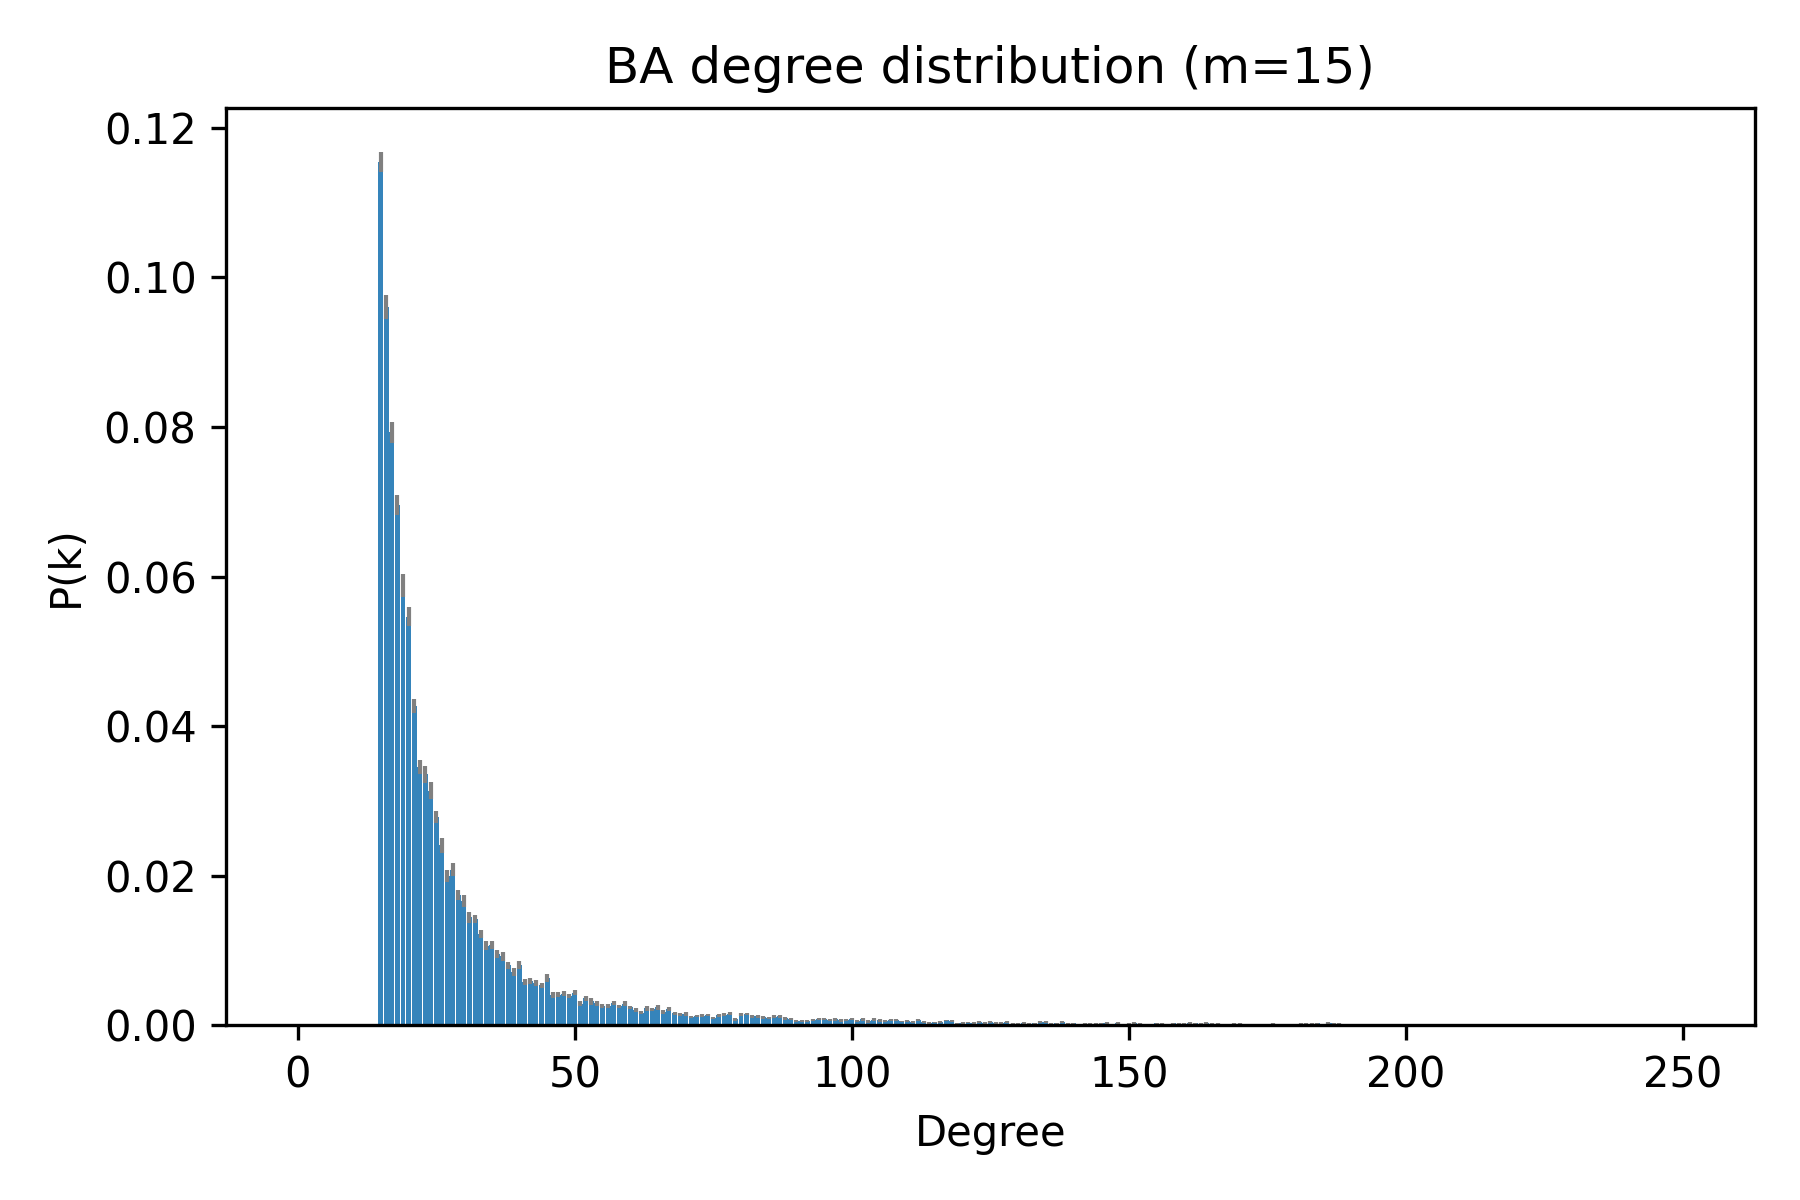

The table this chart was drawn from, first rows:
deg, pk_mean, pk_sem
0, 0.0, 0.0
1, 0.0, 0.0
2, 0.0, 0.0
3, 0.0, 0.0
4, 0.0, 0.0
5, 3.3333333333333335e-05, 3.333333333333333e-05
6, 0.0, 0.0
7, 0.0, 0.0
8, 0.0, 0.0
9, 0.0, 0.0
10, 0.0, 0.0
11, 0.0, 0.0
12, 3.3333333333333335e-05, 3.3333333333333315e-05
13, 3.3333333333333335e-05, 3.333333333333332e-05
14, 3.3333333333333335e-05, 3.333333333333332e-05
15, 0.1155, 0.001349
16, 0.09603, 0.001595
17, 0.0793, 0.001411
18, 0.06957, 0.001288
19, 0.05873, 0.001537
20, 0.0546, 0.001266
21, 0.0427, 0.0008882
22, 0.03453, 0.0008928
23, 0.03353, 0.001115
24, 0.03133, 0.001151
25, 0.0278, 0.00081
26, 0.02403, 0.0009475
27, 0.01993, 0.0007877
28, 0.0208, 0.0008502
29, 0.0174, 0.0006892
30, 0.0166, 0.0008436
31, 0.01443, 0.0007314
32, 0.01417, 0.0005614
33, 0.0122, 0.0004992
34, 0.01063, 0.0006242
35, 0.01073, 0.0005792
36, 0.009533, 0.0005565
37, 0.0092, 0.000588
38, 0.008033, 0.0004685
39, 0.007067, 0.0005185
40, 0.0081, 0.0005303
41, 0.005767, 0.0004031
42, 0.0059, 0.0003876
43, 0.005667, 0.0003785
44, 0.005333, 0.000363
45, 0.006333, 0.0005368
46, 0.004033, 0.0003539
47, 0.004067, 0.0003618
48, 0.004233, 0.0003132
49, 0.003867, 0.0002479
50, 0.004333, 0.0003402
51, 0.002867, 0.0003278
52, 0.0036, 0.0003575
53, 0.003167, 0.0004291
54, 0.002933, 0.0003068
55, 0.0026, 0.0002861
56, 0.002567, 0.0002612
57, 0.002933, 0.0002534
58, 0.0025, 0.0002184
59, 0.002867, 0.0002984
... 191 more rows
